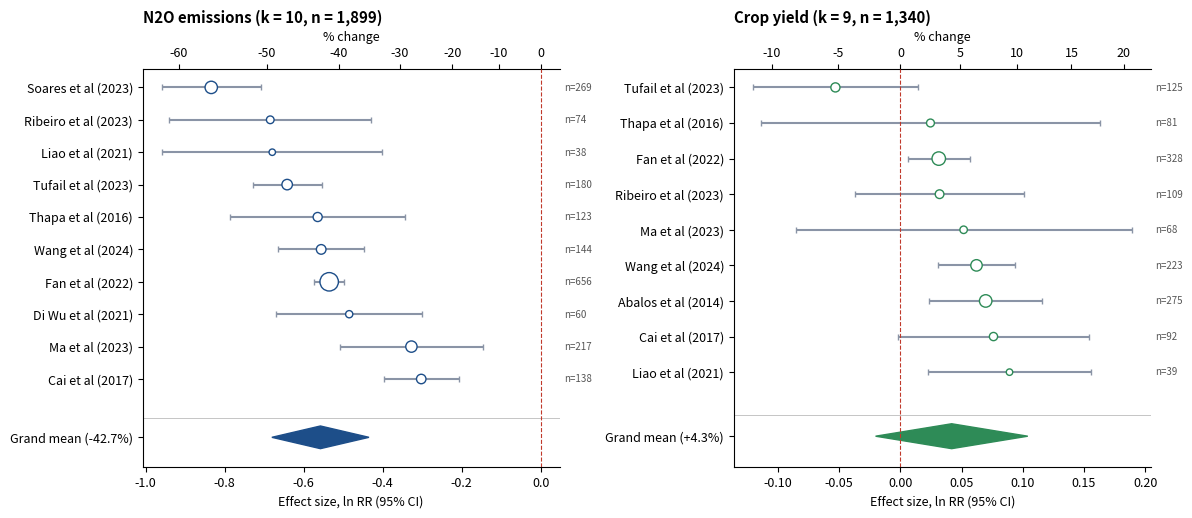

Write the Python code that produced this figure.
import numpy as np
import pandas as pd
import matplotlib.pyplot as plt
from scipy import stats

plt.rcParams.update({"figure.dpi": 120, "axes.spines.top": False, "axes.spines.right": False,
                     "axes.titleweight": "bold", "font.size": 9})

n2o = pd.DataFrame({
    'Study': ['Cai et al (2017) ', 'Ma et al (2023)', 'Fan et al (2022)', 'Liao et al (2021)', 'Tufail et al (2023)', 'Thapa et al (2016)', 'Di Wu et al (2021)', 'Ribeiro et al (2023)', 'Soares et al (2023)', 'Wang et al (2024)', 'Grand mean'],
    'L1': [-0.002033886, -0.085681899, 0.006026948, 0.022212993, -0.120704656, -0.113818774, -0.6698780909, -0.9395422339, -0.9592365826, -0.6647951034, -0.6802914917],
    'L2': [-0.2075265192, -0.1464455668, -0.4965336415, -0.4008631672, -0.554127865, -0.3431529298, -0.2991557559, -0.4292441277, -0.7082604559, -0.4461406026, -0.4344652722],
    'Mean': [-0.3021983951, -0.3270452054, -0.5352054846, -0.6792955445, -0.6415707825, -0.5643638738, -0.4845169234, -0.6843931808, -0.8337485192, -0.555467853, -0.5573783819],
    'Numbers': [138, 217, 656, 38, 180, 123, 60, 74, 269, 144, 1899],
    'SE': [0.04830197747, 0.0921426777, 0.01973053218, 0.1420573353, 0.04461373342, 0.1128627266, 0.09457202422, 0.1301780883, 0.06402452211, 0.05577920939, 0.0627107703]
})
yld = pd.DataFrame({
    'Study': ['Ma et al (2023)', 'Cai et al (2017)', 'Fan et al (2022)', 'Liao et al (2021)', 'Tufail et al (2023)', 'Thapa et al (2016)', 'Abalos et al (2014)', 'Ribeiro et al (2023)', 'Wang et al (2024)', 'Grand mean'],
    'L1': [-0.085681899, -0.002033886001, 0.006026947998, 0.02221299303, -0.120704656, -0.1138187743, 0.02351739823, -0.03722381183, 0.03039437643, -0.02032692129],
    'L2': [0.1889940519, 0.1541452923, 0.0566177146, 0.1560828779, 0.01442945, 0.1629045606, 0.1158370324, 0.101194414, 0.09394816161, 0.104084878],
    'Mean': [0.05165607648, 0.07605570316, 0.0313223313, 0.08914793545, -0.053137603, 0.02454289314, 0.06967721532, 0.03198530107, 0.06217126902, 0.04187897838],
    'Numbers': [68, 92, 328, 39, 125, 81, 275, 109, 223, 1340],
    'SE': [0.07007039563, 0.03984162712, 0.01290580781, 0.03415048082, 0.03447298622, 0.07059268746, 0.02355092708, 0.03531077189, 0.0162127003, 0.03173770391]
})
for d in (n2o, yld):
    d["Study"] = d["Study"].str.strip()
n2o.tail(3)

def check(d, label):
    out = d.assign(lo_calc=d.Mean - 1.96 * d.SE, hi_calc=d.Mean + 1.96 * d.SE)
    out["reported_lo_ok"] = np.isclose(out.L1, out.lo_calc, atol=0.01)
    out["reported_hi_ok"] = np.isclose(out.L2, out.hi_calc, atol=0.01)
    bad = out[~(out.reported_lo_ok & out.reported_hi_ok)]
    print(f"{label}: {len(bad)} of {len(out)} rows inconsistent with mean ± 1.96·SE")
    return out, bad

n2o_chk, n2o_bad = check(n2o, "N2O"); yld_chk, yld_bad = check(yld, "Yield")
dup = n2o_bad.merge(yld[["Study", "L1"]], on="Study", suffixes=("_n2o", "_yield"))
dup["identical_to_yield_L1"] = np.isclose(dup.L1_n2o, dup.L1_yield)
dup[["Study", "Mean", "SE", "L1_n2o", "lo_calc", "L1_yield", "identical_to_yield_L1"]].round(3)

def dl_pool(y, se):
    w = 1 / se**2; fe = np.sum(w * y) / w.sum()
    Q = np.sum(w * (y - fe) ** 2); df_ = len(y) - 1
    tau2 = max(0.0, (Q - df_) / (w.sum() - (w**2).sum() / w.sum()))
    wr = 1 / (se**2 + tau2); mu = np.sum(wr * y) / wr.sum(); s = np.sqrt(1 / wr.sum())
    I2 = max(0.0, (Q - df_) / Q) * 100 if Q > 0 else 0.0
    return dict(k=len(y), pooled=mu, ci_low=mu - 1.96 * s, ci_high=mu + 1.96 * s, tau2=tau2, Q=Q,
                p_Q=stats.chi2.sf(Q, df_), I2=I2)

rows = []
for label, d in [("N2O", n2o), ("Yield", yld)]:
    st = d[d.Study != "Grand mean"]; gm = d[d.Study == "Grand mean"].iloc[0]
    r = dl_pool(st.Mean.to_numpy(), st.SE.to_numpy())
    rows.append(dict(outcome=label, reported_grand_mean=gm.Mean, **r))
pool = pd.DataFrame(rows).set_index("outcome")
pool["reported_%"] = 100 * (np.exp(pool.reported_grand_mean) - 1)
pool["repooled_%"] = 100 * (np.exp(pool.pooled) - 1)
pool.round(3)

def forest(ax, d, title, color):
    st = d[d.Study != "Grand mean"].copy(); gm = d[d.Study == "Grand mean"].iloc[0]
    st["lo"], st["hi"] = st.Mean - 1.96 * st.SE, st.Mean + 1.96 * st.SE
    st = st.sort_values("Mean").reset_index(drop=True)
    y = np.arange(len(st))
    ax.errorbar(st.Mean, y, xerr=[st.Mean - st.lo, st.hi - st.Mean], fmt="none", ecolor="#8A94A6", capsize=2)
    ax.scatter(st.Mean, y, s=12 + st.Numbers / 4, color="white", edgecolor=color, zorder=3)
    g_lo, g_hi = gm.Mean - 1.96 * gm.SE, gm.Mean + 1.96 * gm.SE
    gy = len(st) + 0.8
    ax.fill([g_lo, gm.Mean, g_hi, gm.Mean], [gy, gy + 0.35, gy, gy - 0.35], color=color)
    ax.axhline(len(st) + 0.2, color="#BBB", lw=0.6)
    ax.axvline(0, color="#C0392B", ls="--", lw=0.8)
    labels = list(st.Study) + [f"Grand mean ({100*(np.exp(gm.Mean)-1):+.1f}%)"]
    ax.set_yticks(list(y) + [gy]); ax.set_yticklabels(labels); ax.invert_yaxis()
    for yi, n in zip(y, st.Numbers):
        ax.annotate(f"n={n}", (1.01, yi), xycoords=("axes fraction", "data"), va="center", fontsize=7, color="#555")
    ax.set_xlabel("Effect size, ln RR (95% CI)"); ax.set_title(title, loc="left")
    sec = ax.secondary_xaxis("top", functions=(lambda x: 100 * (np.exp(x) - 1), lambda p: np.log(1 + p / 100)))
    sec.set_xlabel("% change")

fig, axes = plt.subplots(1, 2, figsize=(12, 5.2))
forest(axes[0], n2o, "N2O emissions (k = 10, n = 1,899)", "#1D4E89")
forest(axes[1], yld, "Crop yield (k = 9, n = 1,340)", "#2E8B57")
fig.tight_layout(); fig.savefig("forest_plots_corrected.png", dpi=300, bbox_inches="tight"); plt.show()
